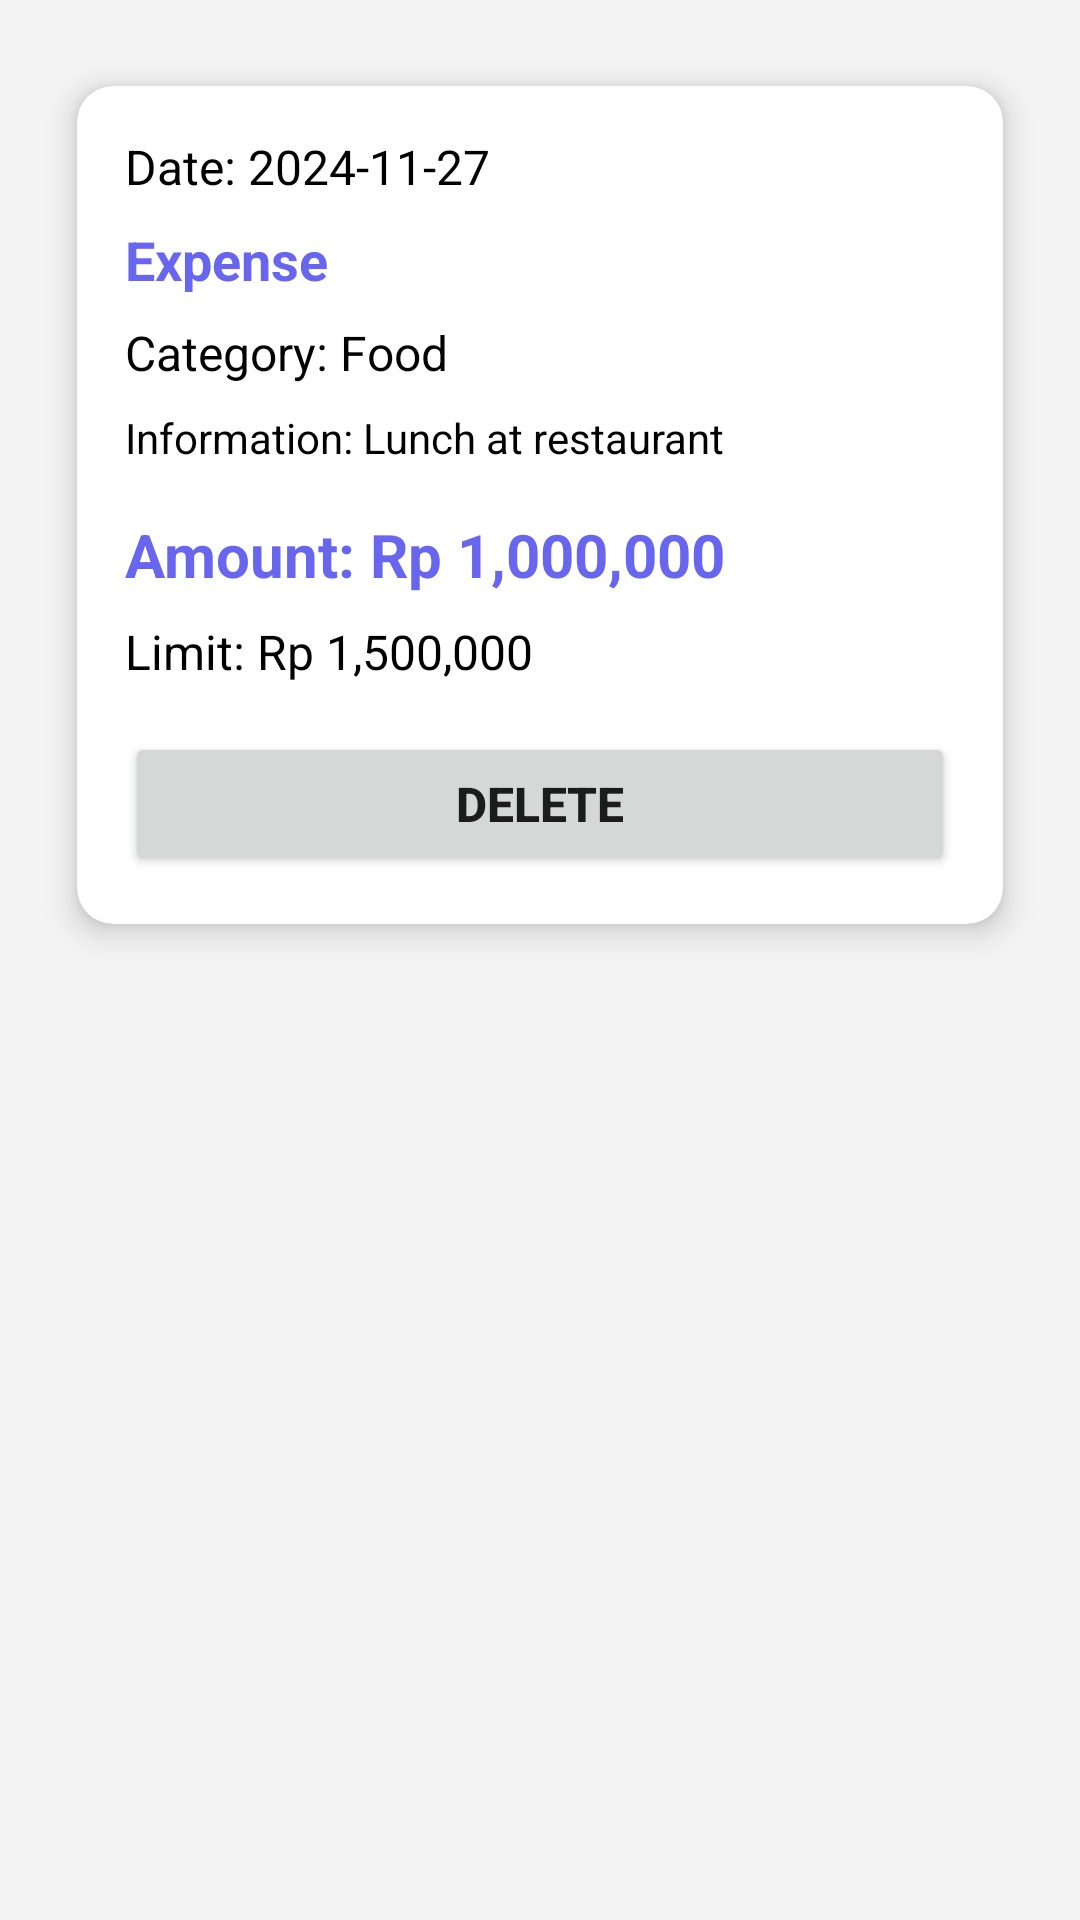

Produce the Android XML layout that renders to this screen, including the resource entries it uses.
<!-- AndroidManifest.xml: application theme Theme.DailyCashFlow -->
<!-- res/layout/activity_cahflow_detail.xml -->
<?xml version="1.0" encoding="utf-8"?>
<androidx.constraintlayout.widget.ConstraintLayout xmlns:android="http://schemas.android.com/apk/res/android"
    xmlns:app="http://schemas.android.com/apk/res-auto"
    xmlns:tools="http://schemas.android.com/tools"
    xmlns:cardview="http://schemas.android.com/apk/res-auto"
    android:id="@+id/main"
    android:layout_width="match_parent"
    android:layout_height="match_parent"
    tools:context=".ui.home.CahflowDetailActivity">

    
    <androidx.cardview.widget.CardView
        android:id="@+id/cardViewCashFlowDetail"
        android:layout_width="0dp"
        android:layout_height="wrap_content"
        android:layout_margin="16dp"
        app:cardCornerRadius="12dp"
        app:cardElevation="6dp"
        app:cardBackgroundColor="@android:color/white"
        app:cardUseCompatPadding="true"
        app:layout_constraintTop_toTopOf="parent"
        app:layout_constraintStart_toStartOf="parent"
        app:layout_constraintEnd_toEndOf="parent">

        <LinearLayout
            android:layout_width="match_parent"
            android:layout_height="wrap_content"
            android:orientation="vertical"
            android:padding="16dp">

            
            <TextView
                android:id="@+id/textViewDate"
                android:layout_width="wrap_content"
                android:layout_height="wrap_content"
                android:text="Date: 2024-11-27"
                android:textSize="16sp"
                android:textColor="@color/black" />

            
            <TextView
                android:id="@+id/textViewType"
                android:layout_width="wrap_content"
                android:layout_height="wrap_content"
                android:text="Expense"
                android:textSize="18sp"
                android:textStyle="bold"
                android:textColor="@color/colorPrimary"
                android:layout_marginTop="8dp"/>

            
            <TextView
                android:id="@+id/textViewCategory"
                android:layout_width="wrap_content"
                android:layout_height="wrap_content"
                android:text="Category: Food"
                android:textSize="16sp"
                android:textColor="@color/black"
                android:layout_marginTop="8dp"/>

            
            <TextView
                android:id="@+id/textViewInformation"
                android:layout_width="match_parent"
                android:layout_height="wrap_content"
                android:text="Information: Lunch at restaurant"
                android:textSize="14sp"
                android:textColor="@color/black"
                android:layout_marginTop="8dp"/>

            
            <TextView
                android:id="@+id/textViewAmount"
                android:layout_width="wrap_content"
                android:layout_height="wrap_content"
                android:text="Amount: Rp 1,000,000"
                android:textSize="20sp"
                android:textStyle="bold"
                android:textColor="@color/colorPrimary"
                android:layout_marginTop="16dp"/>

            
            <TextView
                android:id="@+id/textViewLimit"
                android:layout_width="wrap_content"
                android:layout_height="wrap_content"
                android:text="Limit: Rp 1,500,000"
                android:textSize="16sp"
                android:textColor="@color/black"
                android:layout_marginTop="8dp"/>

            <Button
                android:id="@+id/buttonDelete"
                android:layout_width="match_parent"
                android:layout_height="wrap_content"
                android:text="Delete"
                android:textSize="16sp"
                android:textStyle="bold"
                app:layout_constraintBottom_toBottomOf="parent"
                app:layout_constraintStart_toStartOf="parent"
                app:layout_constraintEnd_toEndOf="parent"
                app:layout_constraintTop_toBottomOf="@+id/textViewAmount"

                android:layout_marginTop="16dp"/>

        </LinearLayout>
    </androidx.cardview.widget.CardView>

</androidx.constraintlayout.widget.ConstraintLayout>
<!-- resources referenced by this layout -->
<resources>
  <color name="black">#FF000000</color>
  <color name="colorPrimary">#6866EE</color>
  <style name="Theme.DailyCashFlow" parent="Theme.MaterialComponents.DayNight.DarkActionBar">
          
          <item name="colorPrimary">@color/colorPrimary</item>
          <item name="colorPrimaryVariant">@color/colorPrimary</item>
          <item name="colorOnPrimary">@color/white</item>
  
          <item name="colorOnSecondary">@color/black</item>
          
          <item name="android:statusBarColor">?attr/colorPrimaryVariant</item>
          <item name="android:windowBackground">@color/background</item>
          <item name="android:colorBackground">@color/background</item>
          
      </style>
  <color name="white">#FFFFFFFF</color>
  <color name="background">#F4F4F4</color>
</resources>
